Labelled photos from "dataset", an image-classification folder in Jekso/Epsilon-AI-Expo. The possible labels are: hot dog, not hot dog.

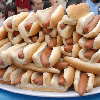
Label: hot dog

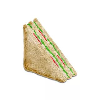
Label: not hot dog

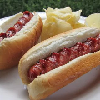
Label: hot dog

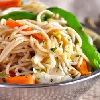
Label: not hot dog

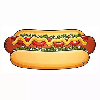
Label: hot dog

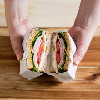
Label: not hot dog
